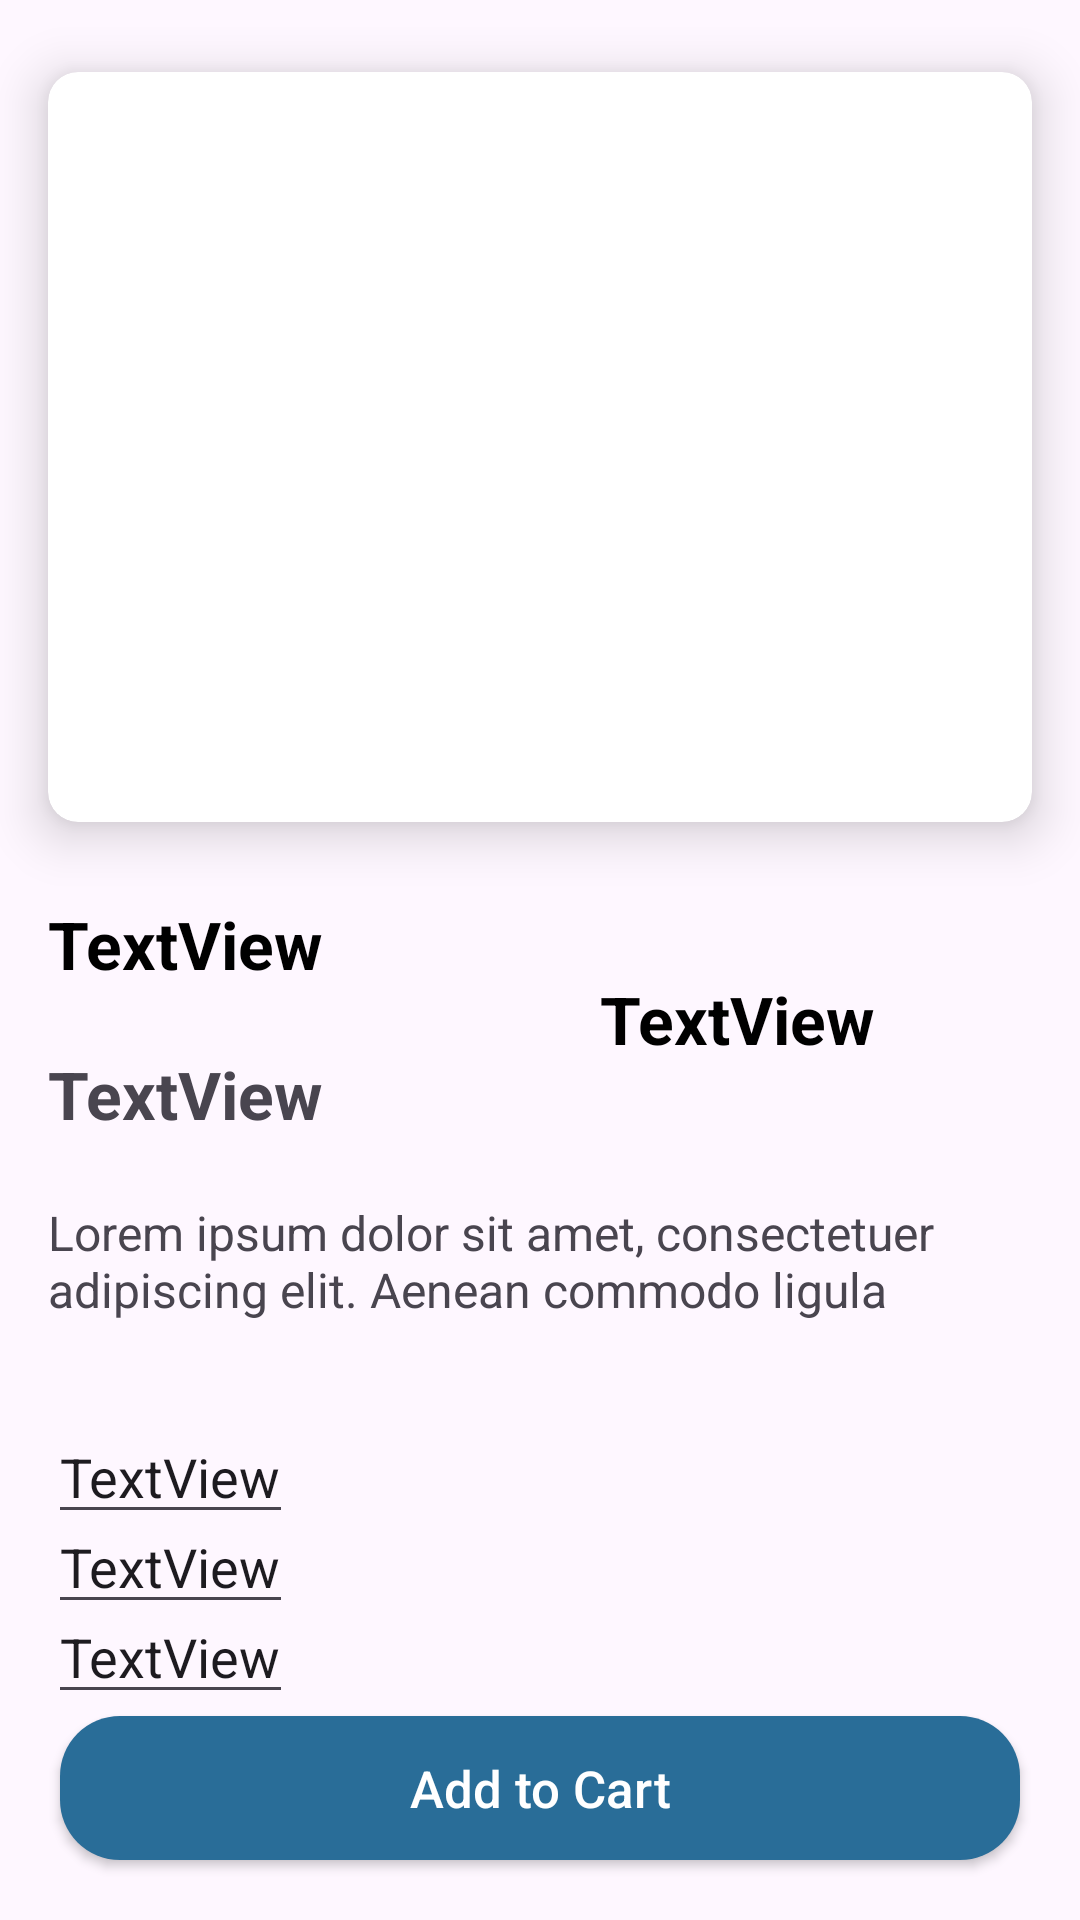

The Android layout XML behind this screen, and the referenced resources:
<!-- AndroidManifest.xml: application theme Theme.EcommerceShoeApp -->
<!-- res/layout/activity_product_details.xml -->
<?xml version="1.0" encoding="utf-8"?>
<RelativeLayout xmlns:android="http://schemas.android.com/apk/res/android"
    xmlns:app="http://schemas.android.com/apk/res-auto"
    xmlns:tools="http://schemas.android.com/tools"
    android:layout_width="match_parent"
    android:layout_height="match_parent"
    tools:context=".ProductDetailsActivity">

    <androidx.cardview.widget.CardView
        android:id="@+id/cardView"
        android:layout_width="match_parent"
        android:layout_height="250dp"
        android:layout_marginStart="16dp"
        android:layout_marginTop="24dp"
        android:layout_marginEnd="16dp"
        app:cardCornerRadius="10dp"
        app:cardElevation="10dp"
        >

        <ImageView
            android:id="@+id/detailActivityShoeIV"
            android:layout_width="match_parent"
            android:scaleType="fitCenter"
            android:layout_height="match_parent"
            app:srcCompat="@drawable/baseline_image_24"
            />
    </androidx.cardview.widget.CardView>

    <TextView
        android:id="@+id/detailActivityShoeNameTv"
        android:layout_width="wrap_content"
        android:layout_height="wrap_content"
        android:layout_marginStart="16dp"
        android:layout_marginTop="300dp"
        android:text="TextView"
        android:textColor="@color/black"
        android:textSize="22sp"
        android:textStyle="bold"
         />

    <TextView
        android:id="@+id/detailActivityShoeBrandNameTv"
        android:layout_width="wrap_content"
        android:layout_height="wrap_content"
        android:layout_marginStart="16dp"
        android:layout_marginTop="350dp"
        android:text="TextView"
        android:textSize="22sp"
        android:textStyle="bold"
         />

    <TextView
        android:id="@+id/textView3"
        android:layout_width="wrap_content"
        android:layout_height="wrap_content"
        android:layout_marginTop="400dp"
        android:paddingStart="16dp"
        android:paddingEnd="16dp"
        android:text="Lorem ipsum dolor sit amet, consectetuer  adipiscing elit. Aenean commodo ligula "
        android:textSize="16sp"
         />

    <Button
        android:id="@+id/detailActivityAddToCartBtn"
        android:layout_width="match_parent"
        android:layout_height="wrap_content"
        android:layout_margin="20dp"
        android:text="Add to Cart"
        android:textAllCaps="false"
        android:textSize="17sp"
        android:background="@drawable/round_shape"
        android:textColor="@color/white"
        android:layout_alignParentBottom="true"
         />

    <TextView
        android:id="@+id/detailActivityShoePriceTv"
        android:layout_width="wrap_content"
        android:layout_height="wrap_content"
        android:layout_marginStart="200dp"
        android:layout_marginTop="325dp"
        android:text="TextView"
        android:textSize="22sp"
        android:textStyle="bold"
        android:textColor="@color/black"
        app:layout_constraintStart_toEndOf="@+id/detailActivityShoeBrandNameTv"
        app:layout_constraintTop_toTopOf="@+id/detailActivityShoeBrandNameTv" />

    <EditText
        android:id="@+id/DiscountId"
        android:layout_width="wrap_content"
        android:layout_height="wrap_content"
        android:layout_marginTop="500dp"
        android:text="TextView"
        android:layout_marginStart="16dp"
        android:visibility="visible"
        >

    </EditText>

    <EditText
        android:id="@+id/priceId"
        android:layout_width="wrap_content"
        android:layout_height="wrap_content"
        android:layout_marginTop="530dp"
        android:text="TextView"
        android:layout_marginStart="16dp"
        android:visibility="visible"
        >

    </EditText>

    <EditText
        android:id="@+id/NameId"
        android:layout_width="wrap_content"
        android:layout_height="wrap_content"
        android:layout_marginTop="470dp"
        android:text="TextView"
        android:layout_marginStart="16dp"
        android:visibility="visible"
        >

    </EditText>





</RelativeLayout>
<!-- resources referenced by this layout -->
<resources>
  <!-- drawable round_shape (drawable) -->
  <?xml version="1.0" encoding="utf-8"?>
  <shape android:shape="rectangle" xmlns:android="http://schemas.android.com/apk/res/android">
  
      <solid android:color="#296D98"></solid>
  
      <corners android:radius="20dp">
  
      </corners>
  
  </shape>
  <style name="Theme.EcommerceShoeApp" parent="Base.Theme.EcommerceShoeApp" />
  <style name="Base.Theme.EcommerceShoeApp" parent="Theme.Material3.DayNight.NoActionBar">
          
          
      </style>
  <!-- not gathered from this repository: default colours our renderer supplied (Android Studio template values) -->
  <color name="black">#FF000000</color>
  <color name="white">#FFFFFFFF</color>
</resources>
